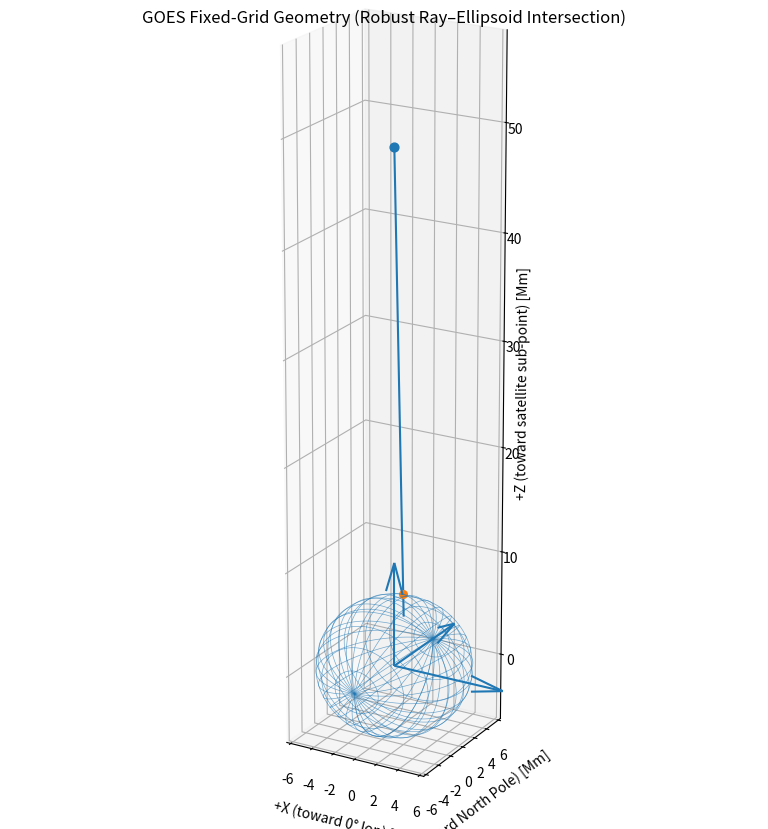

This figure's Python source:
#!/usr/bin/env python3
"""
GOES Fixed-Grid Geometry Visualizer (3D) — Ray/Intersection FIXED

- Earth-centered coordinate frame:
    +X → 0° lon (Greenwich) in equatorial plane
    +Y → North Pole
    +Z → satellite sub-point longitude on equator
- Satellite is placed at (0, 0, H_center) with
    H_center = perspective_point_height + semi_major_axis
- A robust ray–ellipsoid intersection is used so the viewing ray
  actually hits the ellipsoid surface.

Run:
    python goes_geometry_demo_fixed.py
"""

import numpy as np
import matplotlib.pyplot as plt
from mpl_toolkits.mplot3d import Axes3D  # noqa: F401

# ----------------------- Parameters -----------------------
ABI_PROJECTION = {
    "longitude_of_projection_origin": -137.0,   # GOES-18 nominal sub-satellite longitude (deg)
    "semi_major_axis": 6378137.0,               # WGS-84 a (m)
    "semi_minor_axis": 6356752.314245,          # WGS-84 b (m)
    "perspective_point_height": 42164000.0,     # distance from Earth's center (m)
}

LON0_DEG = ABI_PROJECTION["longitude_of_projection_origin"]
r_eq = ABI_PROJECTION["semi_major_axis"]
r_pol = ABI_PROJECTION["semi_minor_axis"]
H_center = ABI_PROJECTION["perspective_point_height"] + r_eq  # satellite distance from Earth's center

# Sample scan angles (radians). Positive x east, positive y north.
x_scan = np.deg2rad(1.2)
y_scan = np.deg2rad(4.0)

# ------------------- Ray/Ellipsoid Intersection -------------------
def ray_intersect_ellipsoid_from_sat(x: float, y: float):
    """
    Cast a ray from satellite S=(0,0,H_center) toward Earth defined by scan angles (x, y).
    Ellipsoid: (X^2 + Y^2)/r_eq^2 + Z^2/r_pol^2 = 1
    Return (sx, sy, sz) on the ellipsoid surface.
    """
    Sx, Sy, Sz = 0.0, 0.0, H_center

    # Direction toward Earth (roughly toward origin): negative Z component.
    ux = -np.cos(y) * np.sin(x)
    uy =  np.sin(y)
    uz = -np.cos(y) * np.cos(x)

    # Quadratic intersection
    A = (ux*ux + uy*uy) / r_eq**2 + (uz*uz) / r_pol**2
    B = 2 * ((Sx*ux + Sy*uy) / r_eq**2 + (Sz*uz) / r_pol**2)
    C = (Sx*Sx + Sy*Sy) / r_eq**2 + (Sz*Sz) / r_pol**2 - 1.0

    disc = B*B - 4*A*C
    if disc < 0:
        raise RuntimeError("Ray misses the ellipsoid (discriminant < 0).")
    t0 = (-B - np.sqrt(disc)) / (2*A)  # near intersection
    t1 = (-B + np.sqrt(disc)) / (2*A)  # far intersection (behind satellite)

    t_candidates = [t for t in (t0, t1) if t > 0]
    if not t_candidates:
        raise RuntimeError("No positive intersection along the ray.")
    t = min(t_candidates)

    sx = Sx + t * ux
    sy = Sy + t * uy
    sz = Sz + t * uz
    return sx, sy, sz

def surface_point_to_lonlat(sx, sy, sz):
    lon0 = np.deg2rad(LON0_DEG)
    lon = lon0 + np.arctan2(sx, sz)
    lat = np.arctan((r_eq**2 / r_pol**2) * (sy / np.sqrt(sx**2 + sz**2)))
    return np.rad2deg(lon), np.rad2deg(lat)

sx, sy, sz = ray_intersect_ellipsoid_from_sat(x_scan, y_scan)
lon_deg, lat_deg = surface_point_to_lonlat(sx, sy, sz)

# Residual check
residual = (sx*sx + sy*sy) / r_eq**2 + (sz*sz) / r_pol**2 - 1.0
print("Intersection (km):", (sx/1e3, sy/1e3, sz/1e3))
print("Lon/Lat (deg): (%.5f, %.5f)" % (lon_deg, lat_deg))
print("Ellipsoid residual (~0):", residual)

# ------------------- Build ellipsoid for plot -------------------
lat = np.linspace(-np.pi/2, np.pi/2, 60)
lon_rel = np.linspace(-np.pi, np.pi, 120)
LAT, LONR = np.meshgrid(lat, lon_rel)
X = r_eq * np.cos(LAT) * np.sin(LONR)
Y = r_pol * np.sin(LAT)
Z = r_eq * np.cos(LAT) * np.cos(LONR)

sat = np.array([0.0, 0.0, H_center])
ray_t = np.linspace(0.0, 1.05, 60)
ray = sat.reshape(3,1) + (np.vstack([sx, sy, sz]).reshape(3,1) - sat.reshape(3,1)) * ray_t

# -------------------------- Plot --------------------------
fig = plt.figure(figsize=(9, 8))
ax = fig.add_subplot(111, projection='3d')
ax.plot_wireframe(X/1e6, Y/1e6, Z/1e6, rstride=4, cstride=6, linewidth=0.5, alpha=0.6)
ax.scatter([sat[0]/1e6], [sat[1]/1e6], [sat[2]/1e6], s=40)
ax.scatter([sx/1e6], [sy/1e6], [sz/1e6], s=30)
ax.plot(ray[0]/1e6, ray[1]/1e6, ray[2]/1e6, linewidth=1.5)

axis_len = 10  # in Mm
ax.quiver(0,0,0, axis_len, 0, 0, length=1.0, normalize=False)
ax.quiver(0,0,0, 0, axis_len, 0, length=1.0, normalize=False)
ax.quiver(0,0,0, 0, 0, axis_len, length=1.0, normalize=False)

ax.set_xlabel('+X (toward 0° lon) [Mm]')
ax.set_ylabel('+Y (toward North Pole) [Mm]')
ax.set_zlabel('+Z (toward satellite sub-point) [Mm]')
ax.set_title('GOES Fixed-Grid Geometry (Robust Ray–Ellipsoid Intersection)')

ax.view_init(elev=20, azim=-60)

max_range = np.array([X.max()-X.min(), Y.max()-Y.min(), Z.max()-Z.min()]).max()/1e6

mid_x = (X.max()+X.min())/2/1e6
mid_y = (Y.max()+Y.min())/2/1e6
mid_z = (Z.max()+Z.min())/2/1e6
ax.set_xlim(mid_x - max_range/2, mid_x + max_range/2)
ax.set_ylim(mid_y - max_range/2, mid_y + max_range/2)
ax.set_zlim(mid_z - max_range/2, 1.2*H_center/1e6)
ax.set_box_aspect([1, 1, 1.2 * (H_center / 1e6 / max_range)])

plt.tight_layout()
plt.show()
